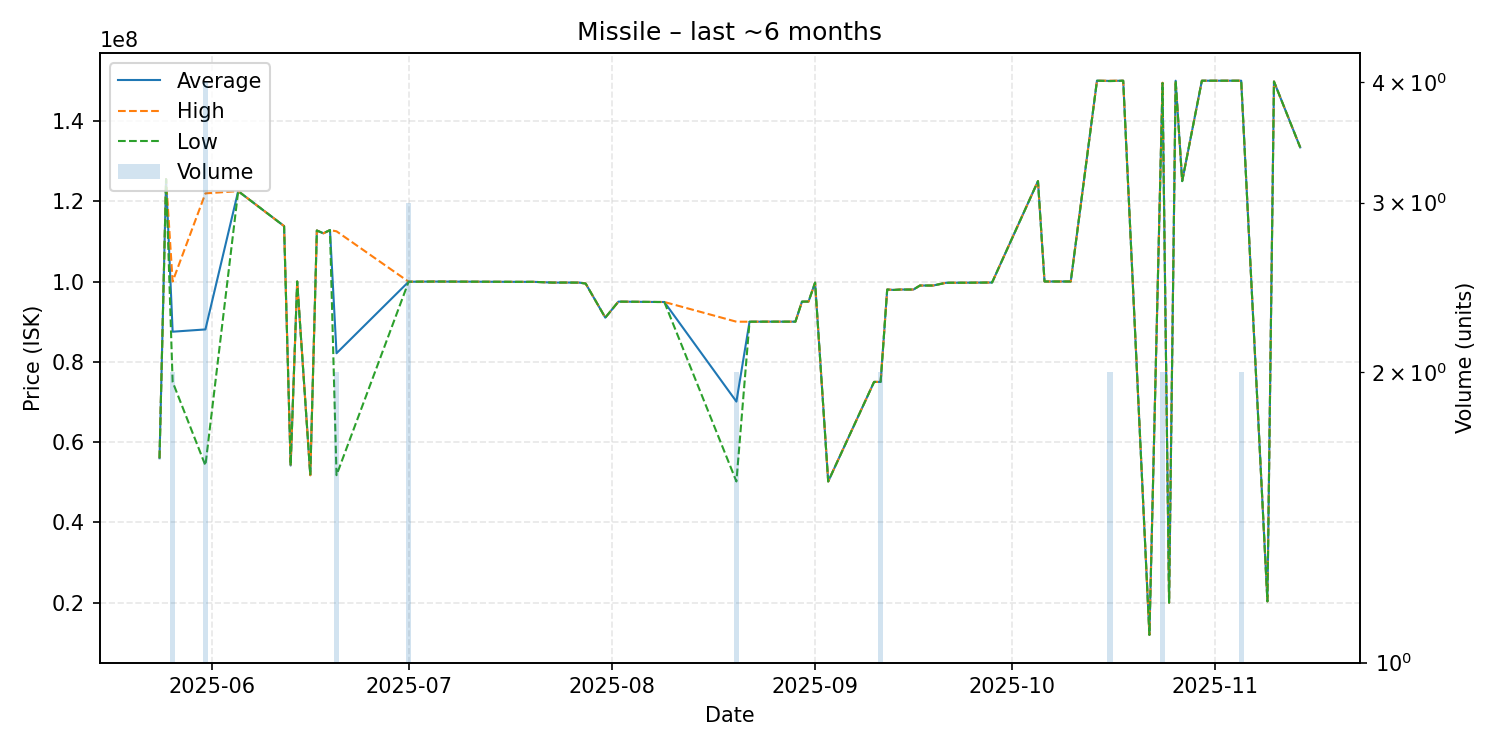

Values plotted in this chart, from the file beside it:
date, average, highest, lowest, order_count, volume
2025-05-24, 56000000, 56000000, 56000000, 1, 1
2025-05-25, 125500000, 125500000, 125500000, 1, 1
2025-05-26, 87500000, 100000000, 75000000, 2, 2
2025-05-31, 88067500, 121950000, 54185000, 4, 4
2025-06-05, 122500000, 122500000, 122500000, 1, 1
2025-06-12, 113800000, 113800000, 113800000, 1, 1
2025-06-13, 54180000, 54180000, 54180000, 1, 1
2025-06-14, 100000000, 100000000, 100000000, 1, 1
2025-06-16, 51770000, 51770000, 51770000, 1, 1
2025-06-17, 112700000, 112700000, 112700000, 1, 1
2025-06-18, 112000000, 112000000, 112000000, 1, 1
2025-06-19, 112800000, 112800000, 112800000, 1, 1
2025-06-20, 82135000, 112500000, 51770000, 2, 2
2025-07-01, 99943333, 99950000, 99940000, 3, 3
2025-07-05, 99990000, 99990000, 99990000, 1, 1
2025-07-18, 99910000, 99910000, 99910000, 1, 1
2025-07-20, 99920000, 99920000, 99920000, 1, 1
2025-07-23, 99730000, 99730000, 99730000, 1, 1
2025-07-25, 99740000, 99740000, 99740000, 1, 1
2025-07-27, 99720000, 99720000, 99720000, 1, 1
2025-07-28, 99500000, 99500000, 99500000, 1, 1
2025-07-31, 91000000, 91000000, 91000000, 1, 1
2025-08-02, 94990000, 94990000, 94990000, 1, 1
2025-08-08, 94900000, 94900000, 94900000, 1, 1
2025-08-09, 94900000, 94900000, 94900000, 1, 1
2025-08-20, 70100000, 89990000, 50210000, 2, 2
2025-08-22, 89990000, 89990000, 89990000, 1, 1
2025-08-25, 90000000, 90000000, 90000000, 1, 1
2025-08-29, 90000000, 90000000, 90000000, 1, 1
2025-08-30, 94990000, 94990000, 94990000, 1, 1
2025-08-31, 95000000, 95000000, 95000000, 1, 1
2025-09-01, 99730000, 99730000, 99730000, 1, 1
2025-09-03, 50210000, 50210000, 50210000, 1, 1
2025-09-10, 75000000, 75000000, 75000000, 1, 1
2025-09-11, 75000000, 75000000, 75000000, 2, 2
2025-09-12, 98000000, 98000000, 98000000, 1, 1
2025-09-13, 97900000, 97900000, 97900000, 1, 1
2025-09-14, 98000000, 98000000, 98000000, 1, 1
2025-09-16, 98000000, 98000000, 98000000, 1, 1
2025-09-17, 99000000, 99000000, 99000000, 1, 1
2025-09-19, 99000000, 99000000, 99000000, 1, 1
2025-09-21, 99690000, 99690000, 99690000, 1, 1
2025-09-24, 99700000, 99700000, 99700000, 1, 1
2025-09-28, 99750000, 99750000, 99750000, 1, 1
2025-10-05, 125000000, 125000000, 125000000, 1, 1
2025-10-06, 100000000, 100000000, 100000000, 1, 1
2025-10-10, 100000000, 100000000, 100000000, 1, 1
2025-10-14, 150000000, 150000000, 150000000, 1, 1
2025-10-16, 149950000, 150000000, 149900000, 2, 2
2025-10-18, 150000000, 150000000, 150000000, 1, 1
2025-10-22, 12010000, 12010000, 12010000, 1, 1
2025-10-24, 149450000, 149500000, 149400000, 2, 2
2025-10-25, 20030000, 20030000, 20030000, 1, 1
2025-10-26, 150000000, 150000000, 150000000, 1, 1
2025-10-27, 125000000, 125000000, 125000000, 1, 1
2025-10-30, 150000000, 150000000, 150000000, 1, 1
2025-11-05, 150000000, 150000000, 150000000, 2, 2
2025-11-09, 20360000, 20360000, 20360000, 1, 1
2025-11-10, 149800000, 149800000, 149800000, 1, 1
2025-11-14, 133400000, 133400000, 133400000, 1, 1
